Run: headless pygame with SDL's dummy video driver; simulated clock (each Clock.tick advances the game by its frame time, no real sleeping); random seed 0; keys injected as events and as key.get_pressed() state; no mouse input.
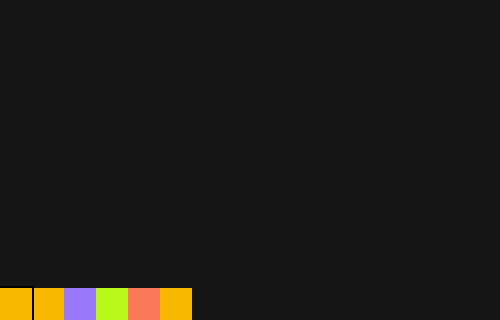
Frame 1 of 4 · flips 1–60 · no input
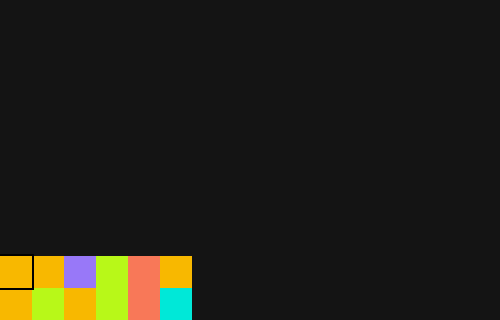
Frame 2 of 4 · flips 61–180 · tapped SPACE, RETURN · held RIGHT (→), D
Frame 3 of 4 · flips 181–300 · held DOWN (↓), S · screen unchanged from frame 2, image omitted
Frame 4 of 4 · flips 301–420 · held LEFT (←), A, UP (↑), W · screen unchanged from frame 3, image omitted

The pygame program that drew these frames:

import random

import pygame

pygame.init()

win_width = 500
win_height = 320
window = pygame.display.set_mode((win_width, win_height))
clock = pygame.time.Clock()
pygame.display.set_caption("puzzle challenge mf")

block_id_count = 0


class Block:
    def __init__(self, x, y, color, width=None, height=None, gravity=3):
        global block_id_count
        self.x = x
        self.y = y
        if width is None:
            self.width = 32
        else:
            self.width = width
        if height is None:
            self.height = 32
        else:
            self.height = height
        self.gravity = gravity
        self.color = color
        self.id = block_id_count
        block_id_count += 1
        self.selected = False

    def draw(self):
        global window
        global win_height

        pygame.draw.rect(window, self.color[1], (self.x, self.y, self.width, self.height))


class Grid:
    def __init__(self):
        self.blocks = []

    def generate_line(self):
        new_line = []
        colors = [(1, (152, 120, 248)), (2, (0, 232, 216)), (3, (184, 248, 24)), (4, (248, 184, 0)),
                  (5, (248, 120, 88)), (6, (0, 0, 0))]
        if len(self.blocks) < 6:
            # move all lines -32 in y
            if len(self.blocks) > 0:
                for i, i_line in enumerate(self.blocks):
                    for i_block in i_line:
                        i_block.y -= 32

            for x in range(6):
                new_line.append(Block(x * 32, win_height - 32, colors[random.randint(0, len(colors) - 2)]))
            self.blocks.append(new_line)
        else:
            print("you lose")

    def check_for_empty_block(self):
        if len(self.blocks) > 1:
            for i, i_line in enumerate(self.blocks):
                for j, i_block in enumerate(i_line):
                    if i != len(self.blocks) - 1 and self.blocks[i][j].color[0] != 6 \
                            and self.blocks[i+1][j].color[0] == 6:
                        # make the block below the current same color as current
                        self.blocks[i+1][j].color = self.blocks[i][j].color
                        # make current block empty
                        self.blocks[i][j].color = (6, (0, 0, 0))


run = True

grid = Grid()
grid.generate_line()

grid.blocks[0][0].selected = True


while run:
    for event in pygame.event.get():
        if event.type == pygame.QUIT:
            run = False
        if event.type == pygame.KEYDOWN:
            if event.key == pygame.K_SPACE:
                grid.generate_line()

    window.fill((20, 20, 20))

    for line in grid.blocks:
        for block in line:
            block.draw()

    for line in grid.blocks:
        for block in line:
            if block.selected:
                pygame.draw.rect(window, (0, 0, 0), (block.x - 2, block.y - 2, block.width + 4, block.height + 4), 2)

    grid.check_for_empty_block()

    pygame.display.update()
    clock.tick(30)

pygame.quit()
